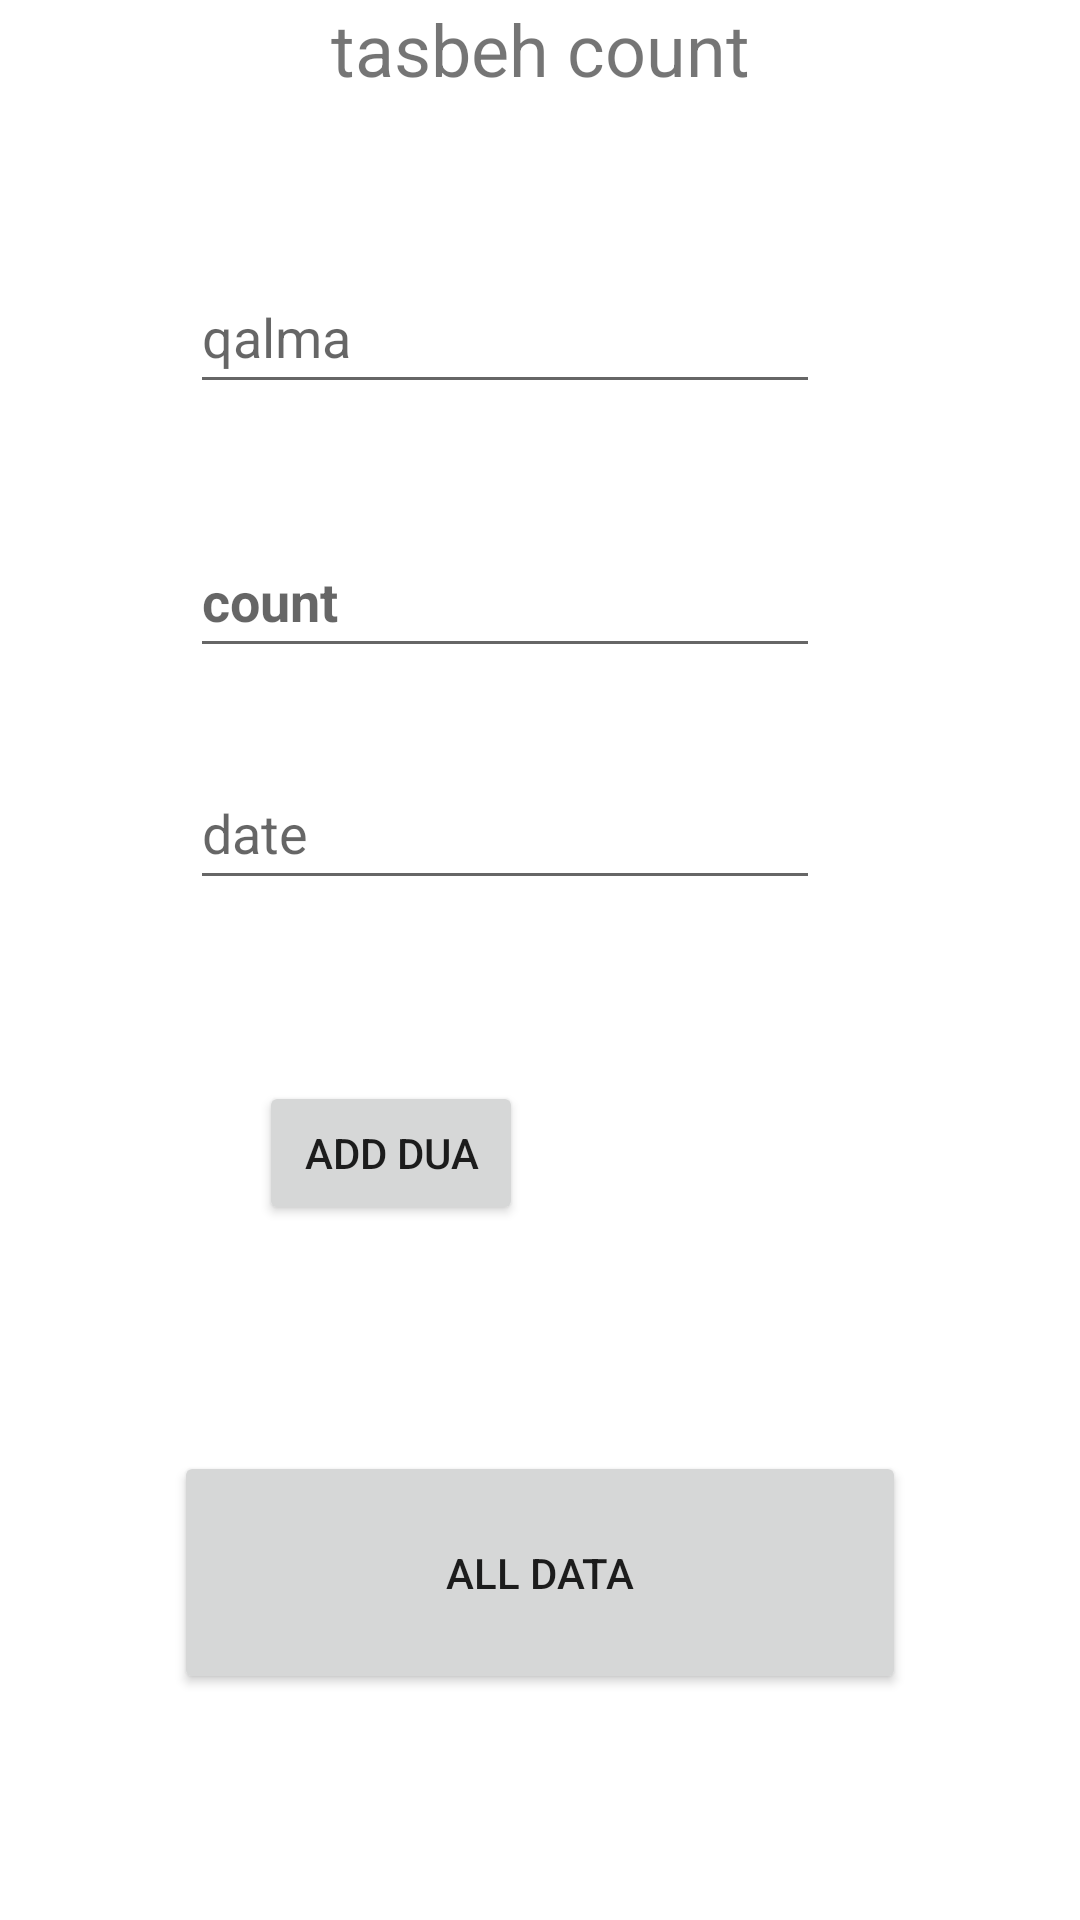

The Android layout XML behind this screen, and the referenced resources:
<!-- AndroidManifest.xml: application theme Theme.McClassWork -->
<!-- res/layout/activity_main.xml -->
<?xml version="1.0" encoding="utf-8"?>
<androidx.constraintlayout.widget.ConstraintLayout xmlns:android="http://schemas.android.com/apk/res/android"
    xmlns:app="http://schemas.android.com/apk/res-auto"
    xmlns:tools="http://schemas.android.com/tools"
    android:layout_width="match_parent"
    android:layout_height="match_parent"
    tools:context=".MainActivity">

    <TextView
        android:id="@+id/textView"
        android:layout_width="wrap_content"
        android:layout_height="wrap_content"
        android:text="tasbeh count"
        android:textSize="24sp"
        app:layout_constraintBottom_toBottomOf="parent"
        app:layout_constraintEnd_toEndOf="parent"
        app:layout_constraintStart_toStartOf="parent"
        app:layout_constraintTop_toTopOf="parent"
        app:layout_constraintVertical_bias="0.0" />

    <EditText
        android:id="@+id/dua"
        android:layout_width="wrap_content"
        android:layout_height="wrap_content"
        android:ems="10"
        android:hint="qalma"
        android:inputType="textPersonName"
        android:minHeight="48dp"
        app:layout_constraintBottom_toBottomOf="parent"
        app:layout_constraintEnd_toEndOf="parent"
        app:layout_constraintHorizontal_bias="0.422"
        app:layout_constraintStart_toStartOf="parent"
        app:layout_constraintTop_toBottomOf="@+id/textView"
        app:layout_constraintVertical_bias="0.097" />

    <EditText
        android:id="@+id/count"
        android:layout_width="wrap_content"
        android:layout_height="wrap_content"
        android:layout_marginTop="40dp"
        android:ems="10"
        android:hint="count"
        android:inputType="textPersonName"
        android:minHeight="48dp"
        android:textStyle="bold"
        app:layout_constraintEnd_toEndOf="parent"
        app:layout_constraintHorizontal_bias="0.422"
        app:layout_constraintStart_toStartOf="parent"
        app:layout_constraintTop_toBottomOf="@+id/dua" />

    <EditText
        android:id="@+id/date"
        android:layout_width="wrap_content"
        android:layout_height="wrap_content"
        android:ems="10"
        android:hint="date"
        android:inputType="textPersonName"
        android:minHeight="48dp"
        app:layout_constraintBottom_toBottomOf="parent"
        app:layout_constraintEnd_toEndOf="parent"
        app:layout_constraintHorizontal_bias="0.422"
        app:layout_constraintStart_toStartOf="parent"
        app:layout_constraintTop_toBottomOf="@+id/count"
        app:layout_constraintVertical_bias="0.079" />

    <Button
        android:id="@+id/adddua"
        android:layout_width="wrap_content"
        android:layout_height="wrap_content"
        android:text="add dua"
        app:layout_constraintBottom_toBottomOf="parent"
        app:layout_constraintEnd_toEndOf="parent"
        app:layout_constraintHorizontal_bias="0.318"
        app:layout_constraintStart_toStartOf="parent"
        app:layout_constraintTop_toBottomOf="@+id/date"
        app:layout_constraintVertical_bias="0.207" />

    <Button
        android:id="@+id/dataa"
        android:layout_width="244dp"
        android:layout_height="81dp"
        android:text="All Data"
        app:layout_constraintBottom_toBottomOf="parent"
        app:layout_constraintEnd_toEndOf="parent"
        app:layout_constraintStart_toStartOf="parent"
        app:layout_constraintTop_toBottomOf="@+id/adddua" />

</androidx.constraintlayout.widget.ConstraintLayout>
<!-- resources referenced by this layout -->
<resources>
  <style name="Theme.McClassWork" parent="Theme.MaterialComponents.DayNight.DarkActionBar">
          
          <item name="colorPrimary">@color/purple_500</item>
          <item name="colorPrimaryVariant">@color/purple_700</item>
          <item name="colorOnPrimary">@color/white</item>
          
          <item name="colorSecondary">@color/teal_200</item>
          <item name="colorSecondaryVariant">@color/teal_700</item>
          <item name="colorOnSecondary">@color/black</item>
          
          <item name="android:statusBarColor">?attr/colorPrimaryVariant</item>
          
      </style>
  <!-- not gathered from this repository: default colours our renderer supplied (Android Studio template values) -->
  <color name="purple_500">#FF6200EE</color>
  <color name="purple_700">#FF3700B3</color>
  <color name="teal_200">#FF03DAC5</color>
  <color name="teal_700">#FF018786</color>
  <color name="black">#FF000000</color>
  <color name="white">#FFFFFFFF</color>
</resources>
